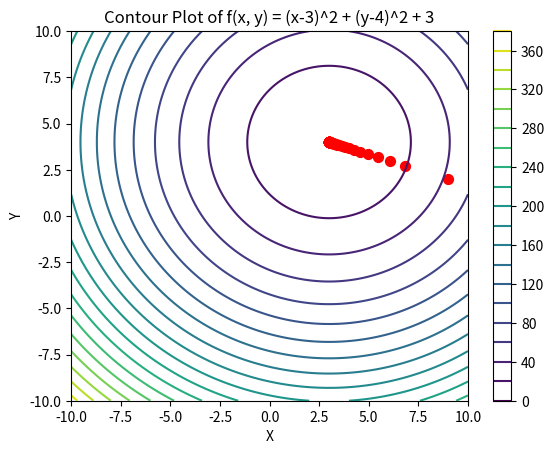
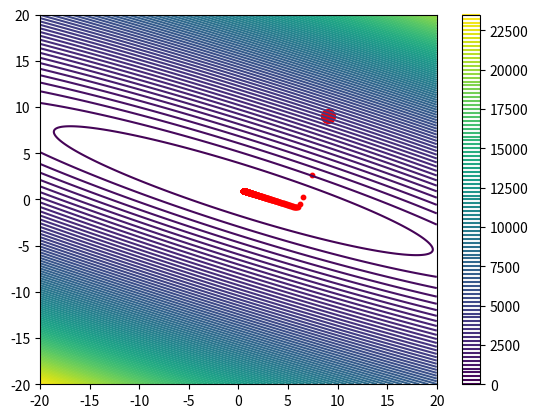

These figures' Python source, in order: (Note: this script raises an exception after producing the figures.)
# 회귀직선 베타 찾기

import numpy as np
import matplotlib.pyplot as plt

# x, y의 값을 정의합니다 (-1에서 7까지)
x = np.linspace(-10, 10, 400)
y = np.linspace(-10, 10, 400)
x, y = np.meshgrid(x, y)

# 함수 f(x, y)를 계산합니다.
z = (x - 3)**2 + (y - 4)**2 + 3

# 등고선 그래프를 그립니다.
plt.figure()
cp = plt.contour(x, y, z, levels=20)  # levels는 등고선의 개수를 조절합니다.
plt.colorbar(cp)  # 등고선 레벨 값에 대한 컬러바를 추가합니다.

# 특정 점(9,2)에 파란 점 표시 
plt.scatter(9, 2, color = 'red', s=50)

x = 9; y = 2 
lstep = 0.1
x, y = np.array([x, y]) - lstep * np.array([2*x-6, 2*y-8])

for i in range(100) : 
    (x, y) = np.array([x, y]) - lstep * np.array([2*x -6, 2*y-8])
    plt.scatter(x,y,color="red", s=50)
print(x,y)

# 축 레이블 및 타이틀 설정
plt.xlabel('X')
plt.ylabel('Y')
plt.title('Contour Plot of f(x, y) = (x-3)^2 + (y-4)^2 + 3')

# 그래프 표시
plt.show()






# x, y의 값을 정의합니다 (-1에서 7까지)
beta0 = np.linspace(-20, 20, 400)
beta1 = np.linspace(-20, 20, 400)
beta0, beta1 = np.meshgrid(beta0, beta1)

# 함수 f(x, y)를 계산합니다.
z = (1-(beta0+beta1))**2 + (4-(beta0+2*beta1))**2 + (1.5-(beta0+3*beta1))**2 + (5-(beta0+4*beta1))**2

# 등고선 그래프를 그립니다.
plt.figure()
cp = plt.contour(beta0, beta1, z, levels=100)  # levels는 등고선의 개수를 조절합니다.
plt.colorbar(cp)  # 등고선 레벨 값에 대한 컬러바를 추가합니다.

# 특정 점(9,2)에 파란 점 표시 
plt.scatter(9, 9, color = 'red', s=100)

# f(beta0, beta1) = (1-(beta0+beta1))**2 + (4-(beta0+2*beta1))**2 + (1.5-(beta0+3*beta1))**2 + (5-(beta0+4*beta1))**@
beta0 = 10
beta1 = 10
delta = 0.01
for i in range(1000):
    gradient_beta0 = 8*beta0 + 20*beta1 -23
    gradient_beta1 = 20*beta0 + 60*beta1 -67
    beta0, beta1 = np.array([beta0, beta1]) - delta * np.array([gradient_beta0, gradient_beta1])
    plt.scatter(beta0, beta1, color = 'red', s=10)
print(beta0, beta1)


x = 9; y = 9 
lstep = 0.01
for i in range(1000):
    beta0, beta1 = np.array([beta0, beta1]) - lstep * np.array([8*beta0 + 20*beta1 -23, 20*beta0 + 60*beta1 -67])

p

# 축 레이블 및 타이틀 설정
plt.xlabel('X')
plt.ylabel('Y')
plt.title('Contour Plot of f(x, y) = (x-3)^2 + (y-4)^2 + 3')

# 그래프 표시
plt.show()
